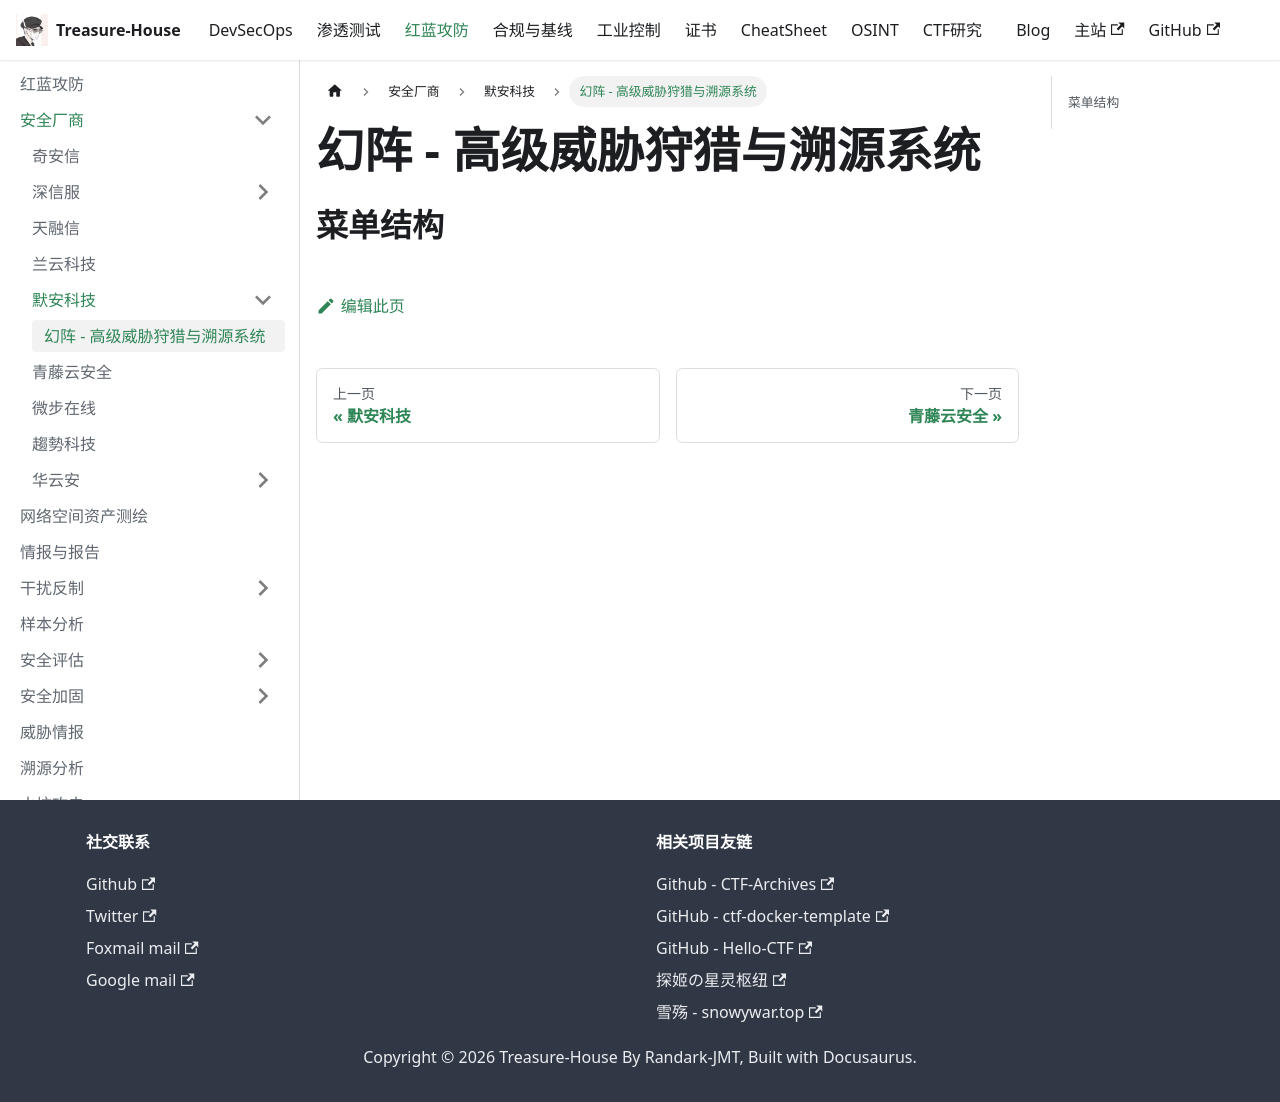

repository: Randark-JMT/Treasure-House · page: docs/Attack-Defense/Safety-Vendor/Moresec/magic-shield/index.html · generator: docusaurus

# 幻阵 - 高级威胁狩猎与溯源系统

## 菜单结构

```mermaid
graph TD;
    幻阵 --> 风险大盘;
    幻阵 --> 安全大屏;
    幻阵 --> 威胁情报;
    幻阵 --> 密网管理;
    幻阵 --> 报表管理;
    幻阵 --> 报表管理;
    幻阵 --> 联动配置;
```
